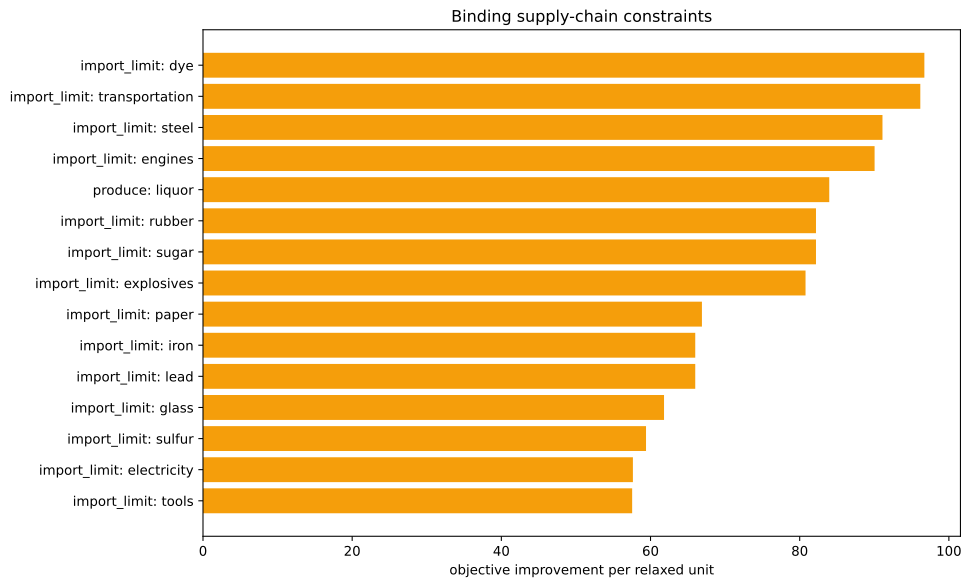

The table this chart was drawn from, first rows:
kind, family, label, realized_value, bound, slack, residual, binding, solver_marginal, improvement_per_unit
inequality, import_limit, ammunition, 0.0, 0.0, 0.0, 0.0, True, -0.0, 0.0
inequality, import_limit, small_arms, 0.0, 0.0, 0.0, 0.0, True, -0.0, 0.0
inequality, import_limit, artillery, 0.0, 0.0, 0.0, 0.0, True, -0.0, 0.0
inequality, import_limit, tanks, 0.0, 0.0, 0.0, 0.0, True, -0.0, 0.0
inequality, import_limit, aeroplanes, 0.0, 0.0, 0.0, 0.0, True, -0.0, 0.0
inequality, import_limit, manowars, 0.0, 0.0, 0.0, 0.0, True, -0.0, 0.0
inequality, import_limit, ironclads, 0.0, 0.0, 0.0, 0.0, True, -0.0, 0.0
inequality, import_limit, grain, -9.094947017729282e-13, 0.0, 9.094947017729282e-13, 0.0, True, -43.7, 43.7
inequality, import_limit, fish, 0.0, 0.0, 0.0, 0.0, True, -0.0, 0.0
inequality, import_limit, fabric, 0.0, 0.0, 0.0, 0.0, True, -0.0, 0.0
inequality, import_limit, wood, 0.0, 0.0, 0.0, 0.0, True, -44.28, 44.28
inequality, import_limit, groceries, -156.2, 0.0, 156.2, 0.0, False, -0.0, 0.0
inequality, import_limit, clothes, 0.0, 0.0, 0.0, 0.0, True, -0.0, 0.0
inequality, import_limit, furniture, 0.0, 0.0, 0.0, 0.0, True, -0.0, 0.0
inequality, import_limit, paper, 0.0, 0.0, 0.0, 0.0, True, -66.89, 66.89
inequality, import_limit, services, 0.0, 0.0, 0.0, 0.0, True, -0.0, 0.0
inequality, import_limit, transportation, 1.4210854715202004e-14, 0.0, -1.4210854715202004e-14, 0.0, True, -96.17, 96.17
inequality, import_limit, electricity, 0.0, 0.0, 0.0, 0.0, True, -57.64, 57.64
inequality, import_limit, clippers, 0.0, 0.0, 0.0, 0.0, True, -0.0, 0.0
inequality, import_limit, steamers, 0.0, 0.0, 0.0, 0.0, True, -0.0, 0.0
inequality, import_limit, silk, 0.0, 0.0, 0.0, 0.0, True, -0.0, 0.0
inequality, import_limit, dye, 5.551115123125783e-17, 0.0, -5.551115123125783e-17, 0.0, True, -96.71, 96.71
inequality, import_limit, sulfur, -2.220446049250313e-16, 0.0, 2.220446049250313e-16, 0.0, True, -59.4, 59.4
inequality, import_limit, coal, -1.9984014443252818e-15, 0.0, 1.9984014443252818e-15, 0.0, True, -51.2, 51.2
inequality, import_limit, iron, 5.684341886080802e-14, 0.0, -5.684341886080802e-14, 0.0, True, -66, 66
inequality, import_limit, lead, -1.7319479184152442e-14, 0.0, 1.7319479184152442e-14, 0.0, True, -66, 66
inequality, import_limit, hardwood, 0.0, 0.0, 0.0, 0.0, True, -0.0, 0.0
inequality, import_limit, rubber, 0.0, 0.0, 0.0, 0.0, True, -82.18, 82.18
inequality, import_limit, oil, -1.1368683772161603e-13, 0.0, 1.1368683772161603e-13, 0.0, True, -48.62, 48.62
inequality, import_limit, engines, 5.684341886080802e-14, 0.0, -5.684341886080802e-14, 0.0, True, -90.04, 90.04
inequality, import_limit, steel, -1.4210854715202004e-14, 0.0, 1.4210854715202004e-14, 0.0, True, -91.1, 91.1
inequality, import_limit, glass, 8.881784197001252e-15, 0.0, -8.881784197001252e-15, 0.0, True, -61.81, 61.81
inequality, import_limit, fertilizer, 2.2737367544323206e-13, 0.0, -2.2737367544323206e-13, 0.0, True, -51.64, 51.64
inequality, import_limit, tools, -1.7863488466218769e-13, 0.0, 1.7863488466218769e-13, 0.0, True, -57.54, 57.54
inequality, import_limit, explosives, -1.9984014443252818e-15, 0.0, 1.9984014443252818e-15, 0.0, True, -80.78, 80.78
inequality, import_limit, porcelain, 0.0, 0.0, 0.0, 0.0, True, -0.0, 0.0
inequality, import_limit, meat, 0.0, 0.0, 0.0, 0.0, True, -0.0, 0.0
inequality, import_limit, fruit, 0.0, 0.0, 0.0, 0.0, True, -0.0, 0.0
inequality, import_limit, liquor, -3333, 0.0, 3333, 0.0, False, -0.0, 0.0
inequality, import_limit, wine, 0.0, 0.0, 0.0, 0.0, True, -0.0, 0.0
inequality, import_limit, tea, 0.0, 0.0, 0.0, 0.0, True, -0.0, 0.0
inequality, import_limit, coffee, 0.0, 0.0, 0.0, 0.0, True, -0.0, 0.0
inequality, import_limit, sugar, 0.0, 0.0, 0.0, 0.0, True, -82.18, 82.18
inequality, import_limit, tobacco, 0.0, 0.0, 0.0, 0.0, True, -0.0, 0.0
inequality, import_limit, opium, 0.0, 0.0, 0.0, 0.0, True, -0.0, 0.0
inequality, import_limit, automobiles, 0.0, 0.0, 0.0, 0.0, True, -0.0, 0.0
inequality, import_limit, telephones, 0.0, 0.0, 0.0, 0.0, True, -0.0, 0.0
inequality, import_limit, radios, 0.0, 0.0, 0.0, 0.0, True, -0.0, 0.0
inequality, import_limit, luxury_clothes, 0.0, 0.0, 0.0, 0.0, True, -0.0, 0.0
inequality, import_limit, luxury_furniture, 0.0, 0.0, 0.0, 0.0, True, -0.0, 0.0
inequality, import_limit, gold, 0.0, 0.0, 0.0, 0.0, True, -0.0, 0.0
inequality, import_limit, fine_art, 0.0, 0.0, 0.0, 0.0, True, -0.0, 0.0
inequality, produce, liquor, -3333, -3333, 0.0, 0.0, True, -83.96, 83.96
equality, era_cap, era_cap, 0.0, 0.0, , 0.0, True, -0.0, 
equality, banned_building_groups, bg_gold_fields, 0.0, 0.0, , 0.0, True, -0.0, 
equality, banned_building_groups, bg_army, 0.0, 0.0, , 0.0, True, -0.0, 
equality, banned_building_groups, bg_conscription, 0.0, 0.0, , 0.0, True, -0.0, 
equality, banned_building_groups, bg_naval_fortification, 0.0, 0.0, , 0.0, True, -0.0, 
equality, banned_building_groups, bg_naval_administration, 0.0, 0.0, , 0.0, True, -0.0, 
equality, banned_building_groups, bg_naval_logistics_center, 0.0, 0.0, , 0.0, True, -0.0, 
... 15 more rows
